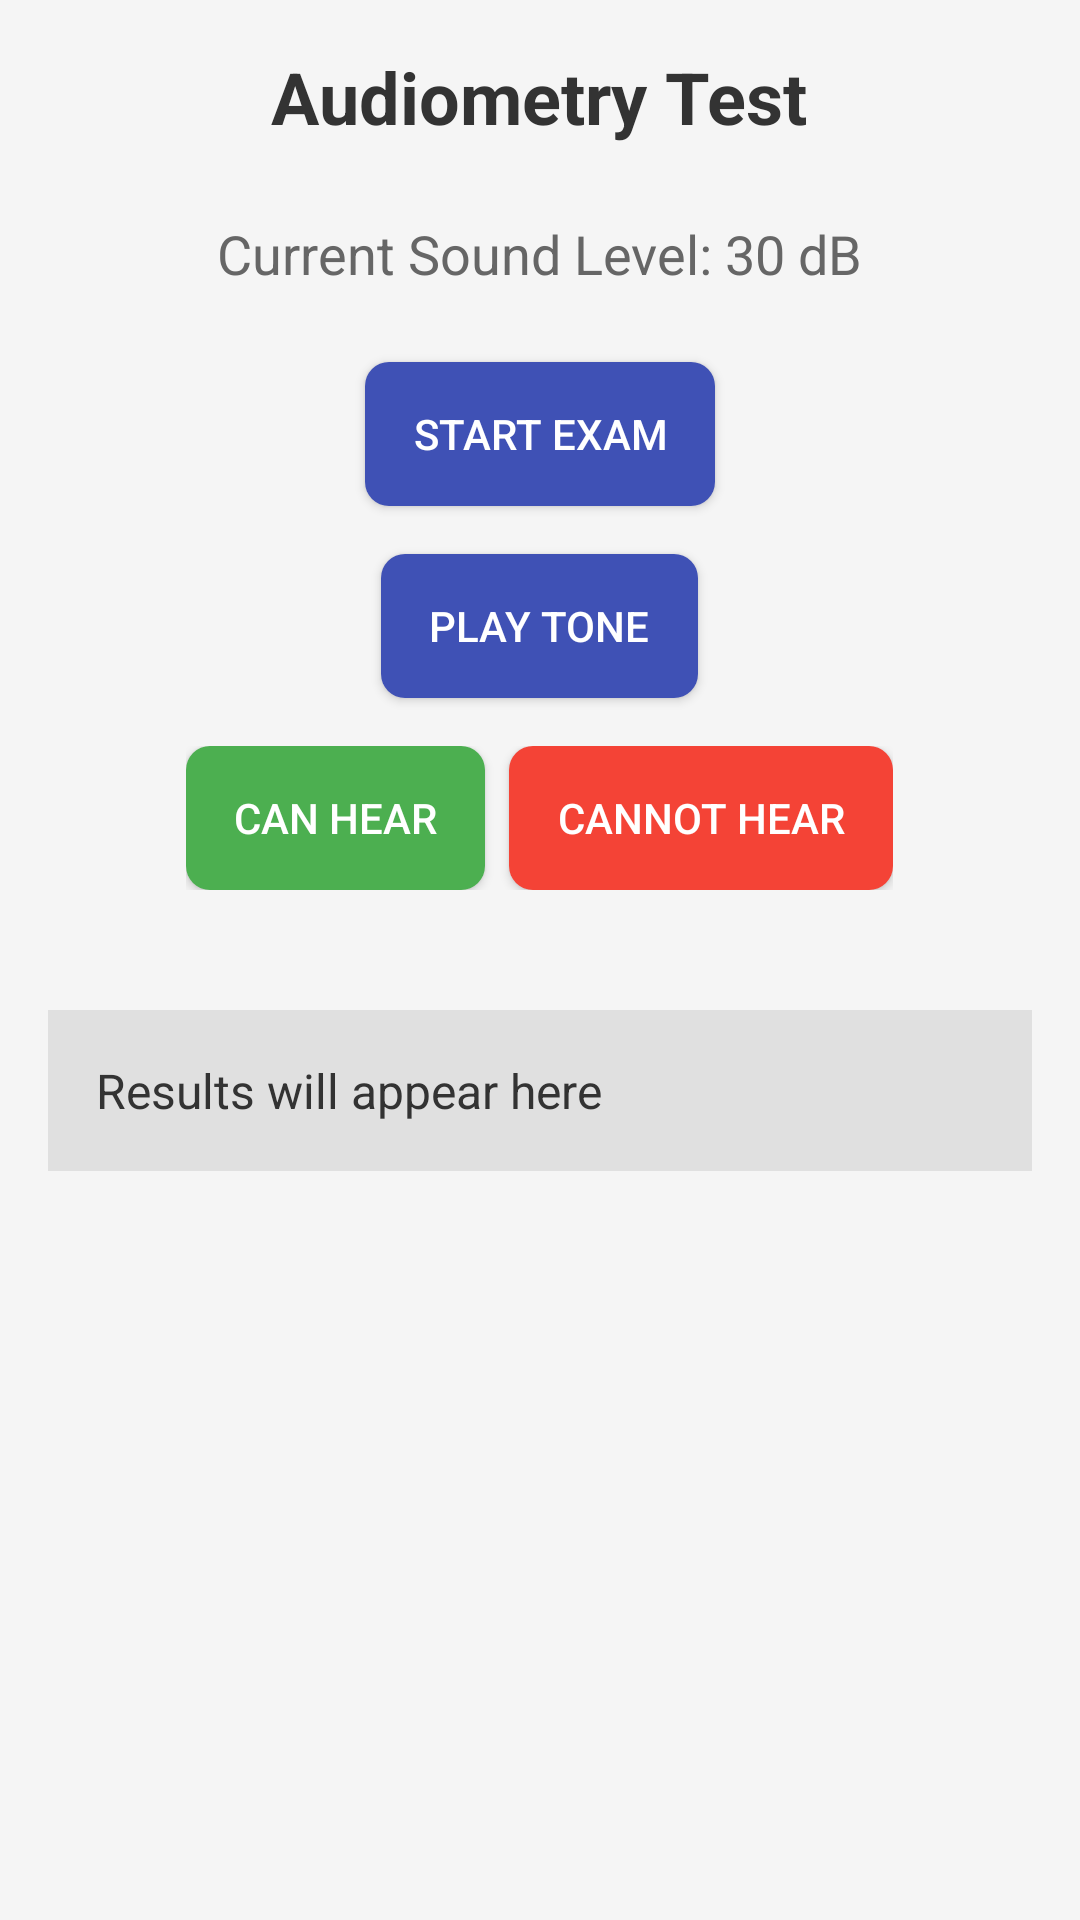

Here is an Android app screen rendered from its layout file. Give the layout XML and the strings, colors and styles it references.
<!-- AndroidManifest.xml: application theme Theme.MyHome02 -->
<!-- res/layout/activity_pure_tone_test.xml -->
<?xml version="1.0" encoding="utf-8"?>
<RelativeLayout xmlns:android="http://schemas.android.com/apk/res/android"
    xmlns:tools="http://schemas.android.com/tools"
    android:layout_width="match_parent"
    android:layout_height="match_parent"
    android:padding="16dp"
    android:background="@color/background_color"
    tools:context=".PureToneTestActivity">

    
    <TextView
        android:id="@+id/titleTextView"
        android:layout_width="wrap_content"
        android:layout_height="wrap_content"
        android:text="Audiometry Test"
        android:textSize="24sp"
        android:textColor="@color/primary_text"
        android:textStyle="bold"
        android:layout_centerHorizontal="true"
        android:layout_marginBottom="24dp"/>

    
    <TextView
        android:id="@+id/soundLevelTextView"
        android:layout_width="wrap_content"
        android:layout_height="wrap_content"
        android:text="Current Sound Level: 30 dB"
        android:textSize="18sp"
        android:textColor="@color/secondary_text"
        android:layout_below="@id/titleTextView"
        android:layout_centerHorizontal="true"
        android:layout_marginBottom="24dp"/>

    
    <Button
        android:id="@+id/playButton"
        android:layout_width="wrap_content"
        android:layout_height="wrap_content"
        android:text="Play Tone"
        android:background="@drawable/button_background"
        android:textColor="@color/button_text"
        android:layout_below="@id/startExamButton"
        android:layout_centerHorizontal="true"
        android:layout_marginBottom="16dp"/>

    
    <Button
        android:id="@+id/startExamButton"
        android:layout_width="wrap_content"
        android:layout_height="wrap_content"
        android:text="Start Exam"
        android:background="@drawable/button_background"
        android:textColor="@color/button_text"
        android:layout_below="@id/soundLevelTextView"
        android:layout_centerHorizontal="true"
        android:layout_marginBottom="16dp"/>

    
    <LinearLayout
        android:id="@+id/buttonContainer"
        android:layout_width="wrap_content"
        android:layout_height="wrap_content"
        android:layout_below="@id/playButton"
        android:layout_centerHorizontal="true"
        android:orientation="horizontal"
        android:layout_marginBottom="16dp">

        
        <Button
            android:id="@+id/canHearButton"
            android:layout_width="wrap_content"
            android:layout_height="wrap_content"
            android:text="Can Hear"
            android:background="@drawable/button_background_green"
            android:textColor="@color/button_text"
            android:layout_marginEnd="8dp"/>

        
        <Button
            android:id="@+id/cannotHearButton"
            android:layout_width="wrap_content"
            android:layout_height="wrap_content"
            android:text="Cannot Hear"
            android:background="@drawable/button_background_red"
            android:textColor="@color/button_text"/>
    </LinearLayout>

    
    <TextView
        android:id="@+id/resultsTextView"
        android:layout_width="match_parent"
        android:layout_height="wrap_content"
        android:text="Results will appear here"
        android:textSize="16sp"
        android:textColor="@color/primary_text"
        android:background="@color/result_background"
        android:padding="16dp"
        android:layout_below="@id/buttonContainer"
        android:layout_marginTop="24dp"/>

</RelativeLayout>
<!-- resources referenced by this layout -->
<resources>
  <color name="background_color">#F5F5F5</color>
  <color name="button_text">#FFFFFF</color>
  <color name="primary_text">#333333</color>
  <color name="result_background">#E0E0E0</color>
  <color name="secondary_text">#666666</color>
  <!-- drawable button_background (drawable) -->
  <shape xmlns:android="http://schemas.android.com/apk/res/android"
      android:shape="rectangle">
      <corners android:radius="8dp" />
      <solid android:color="@color/button_background" />
      <padding android:left="16dp"
          android:top="8dp"
          android:right="16dp"
          android:bottom="8dp"/>
  </shape>
  <!-- drawable button_background_green (drawable) -->
  <shape xmlns:android="http://schemas.android.com/apk/res/android"
      android:shape="rectangle">
      <corners android:radius="8dp" />
      <solid android:color="@color/button_background_green" />
      <padding android:left="16dp"
          android:top="8dp"
          android:right="16dp"
          android:bottom="8dp"/>
  </shape>
  <!-- drawable button_background_red (drawable) -->
  <shape xmlns:android="http://schemas.android.com/apk/res/android"
      android:shape="rectangle">
      <corners android:radius="8dp" />
      <solid android:color="@color/button_background_red" />
      <padding android:left="16dp"
          android:top="8dp"
          android:right="16dp"
          android:bottom="8dp"/>
  </shape>
  <style name="Theme.MyHome02" parent="Theme.AppCompat.Light.NoActionBar">
          
          
          <item name="colorPrimary">@color/your_primary_color</item>
          <item name="colorPrimaryDark">@color/your_primary_dark_color</item>
          <item name="colorAccent">@color/your_accent_color</item>
      </style>
  <color name="button_background">#3F51B5</color>
  <color name="button_background_green">#4CAF50</color>
  <color name="button_background_red">#F44336</color>
  <color name="your_primary_color">#FF6200EE</color>
  <color name="your_primary_dark_color">#FF3700B3</color>
  <color name="your_accent_color">#FF03DAC5</color>
</resources>
